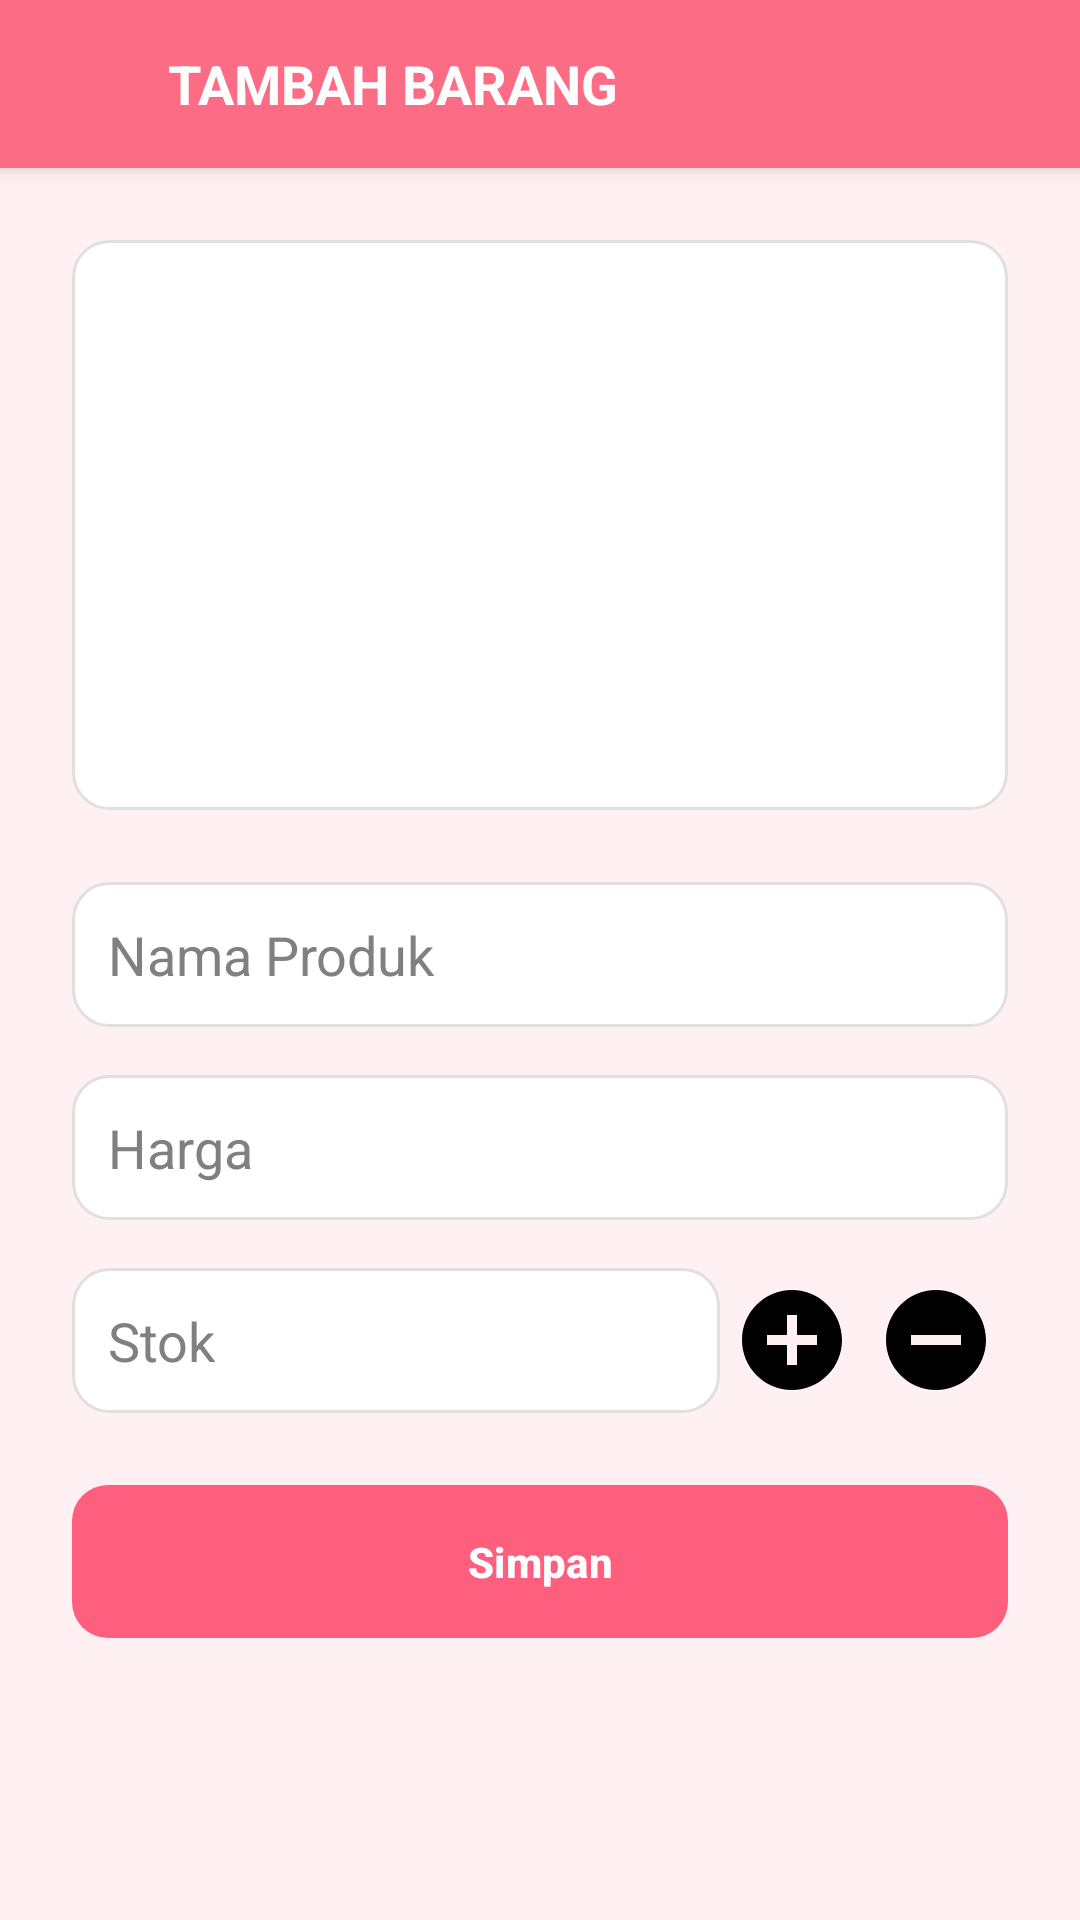

Android layout source for this screen:
<!-- AndroidManifest.xml: application theme Theme.Tippy -->
<!-- res/layout/activity_tambah_barang.xml -->
<?xml version="1.0" encoding="utf-8"?>
<LinearLayout xmlns:android="http://schemas.android.com/apk/res/android"
    xmlns:tools="http://schemas.android.com/tools"
    android:layout_width="match_parent"
    android:layout_height="match_parent"
    android:background="@color/soft_pink"
    android:orientation="vertical"
    android:fitsSystemWindows="true">

    <LinearLayout
        android:id="@+id/headerLayout"
        android:layout_width="match_parent"
        android:layout_height="56dp"
        android:background="@color/pink"
        android:orientation="horizontal"
        android:gravity="center_vertical"
        android:elevation="4dp"
        android:paddingStart="16dp"
        android:paddingEnd="16dp">

        <ImageView
            android:id="@+id/btnBack"
            android:layout_width="24dp"
            android:layout_height="24dp"
            android:src="@drawable/ic_back"
            android:contentDescription="Kembali"/>

        <TextView
            android:id="@+id/txtTitle"
            android:layout_width="wrap_content"
            android:layout_height="wrap_content"
            android:text="TAMBAH BARANG"
            android:textColor="@android:color/white"
            android:textSize="18sp"
            android:textStyle="bold"
            android:layout_marginStart="16dp" />
    </LinearLayout>

    <ScrollView
        android:layout_width="match_parent"
        android:layout_height="match_parent">

        <LinearLayout
            android:layout_width="match_parent"
            android:layout_height="wrap_content"
            android:orientation="vertical"
            android:padding="24dp">

            <FrameLayout
                android:layout_width="match_parent"
                android:layout_height="190dp">

                <ImageView
                    android:id="@+id/imgProduct"
                    android:layout_width="match_parent"
                    android:layout_height="match_parent"
                    android:background="@drawable/outline"
                    android:scaleType="centerCrop"
                    android:adjustViewBounds="true" />

                <ImageButton
                    android:id="@+id/btnUploadImage"
                    android:layout_width="48dp"
                    android:layout_height="48dp"
                    android:layout_gravity="center"
                    android:background="@drawable/add_image"
                    android:contentDescription="Pilih Gambar" />
            </FrameLayout>

            <EditText
                android:id="@+id/etProductName"
                android:layout_width="match_parent"
                android:layout_height="wrap_content"
                android:minHeight="48dp"
                android:hint="Nama Produk"
                android:background="@drawable/outline"
                android:textColor="@color/black"
                android:textColorHint="@color/gray"
                android:padding="12dp"
                android:layout_marginTop="24dp" />

            <EditText
                android:id="@+id/etProductPrice"
                android:layout_width="match_parent"
                android:layout_height="wrap_content"
                android:minHeight="48dp"
                android:hint="Harga"
                android:inputType="number"
                android:background="@drawable/outline"
                android:textColor="@color/black"
                android:textColorHint="@color/gray"
                android:padding="12dp"
                android:layout_marginTop="16dp" />

            <LinearLayout
                android:id="@+id/stockContainer"
                android:layout_width="match_parent"
                android:layout_height="wrap_content"
                android:orientation="horizontal"
                android:gravity="center_vertical"
                android:layout_marginTop="16dp">

                <EditText
                    android:id="@+id/etStock"
                    android:layout_width="0dp"
                    android:layout_height="wrap_content"
                    android:layout_weight="1"
                    android:minHeight="48dp"
                    android:hint="Stok"
                    android:inputType="number"
                    android:background="@drawable/outline"
                    android:textColor="@color/black"
                    android:textColorHint="@color/gray"
                    android:padding="12dp" />

                <ImageButton
                    android:id="@+id/btnIncreaseStock"
                    android:layout_width="48dp"
                    android:layout_height="48dp"
                    android:background="?attr/selectableItemBackgroundBorderless"
                    android:contentDescription="Tambah Stok"
                    android:src="@drawable/plus" />

                <ImageButton
                    android:id="@+id/btnDecreaseStock"
                    android:layout_width="48dp"
                    android:layout_height="48dp"
                    android:background="?attr/selectableItemBackgroundBorderless"
                    android:contentDescription="Kurangi Stok"
                    android:src="@drawable/minus" />
            </LinearLayout>

            <Button
                android:id="@+id/btnSave"
                android:layout_width="match_parent"
                android:layout_height="wrap_content"
                android:layout_marginTop="24dp"
                android:background="@drawable/bg_button"
                android:text="Simpan"
                android:textColor="@android:color/white"
                android:textStyle="bold"
                android:paddingTop="12dp"
                android:paddingBottom="12dp"/>

        </LinearLayout>
    </ScrollView>
</LinearLayout>
<!-- resources referenced by this layout -->
<resources>
  <color name="black">#FF000000</color>
  <color name="gray">#808080</color>
  <color name="pink">#FC6C85</color>
  <color name="soft_pink">#FFF0F3</color>
  <!-- drawable bg_button (drawable) -->
  <?xml version="1.0" encoding="utf-8"?>
  <shape xmlns:android="http://schemas.android.com/apk/res/android"
      android:shape="rectangle">
      <solid android:color="@color/pink" /> <corners android:radius="12dp" />
  </shape>
  <!-- drawable minus (drawable) -->
  <vector xmlns:android="http://schemas.android.com/apk/res/android" android:height="40dp" android:tint="#000000" android:viewportHeight="24" android:viewportWidth="24" android:width="40dp">
        
      <path android:fillColor="@android:color/white" android:pathData="M12,2C6.48,2 2,6.48 2,12s4.48,10 10,10 10,-4.48 10,-10S17.52,2 12,2zM17,13L7,13v-2h10v2z"/>
      
  </vector>
  <!-- drawable outline (drawable) -->
  <?xml version="1.0" encoding="utf-8"?>
  <shape xmlns:android="http://schemas.android.com/apk/res/android"
      android:shape="rectangle">
      <solid android:color="@android:color/white" />
      <corners android:radius="12dp" />
      <stroke android:width="1dp" android:color="#E0E0E0" />
  </shape>
  <!-- drawable plus (drawable) -->
  <vector xmlns:android="http://schemas.android.com/apk/res/android" android:height="40dp" android:tint="#000000" android:viewportHeight="24" android:viewportWidth="24" android:width="40dp">
        
      <path android:fillColor="@android:color/white" android:pathData="M12,2C6.48,2 2,6.48 2,12s4.48,10 10,10 10,-4.48 10,-10S17.52,2 12,2zM17,13h-4v4h-2v-4L7,13v-2h4L11,7h2v4h4v2z"/>
      
  </vector>
  <style name="Theme.Tippy" parent="Base.Theme.Tippy" />
  <style name="Base.Theme.Tippy" parent="Theme.Material3.DayNight.NoActionBar">
          <item name="colorPrimary">@color/pink_primary</item>
          <item name="colorOnPrimary">@color/white</item>
      </style>
  <color name="pink_primary">#FF5F7E</color>
  <color name="white">#FFFFFFFF</color>
</resources>
